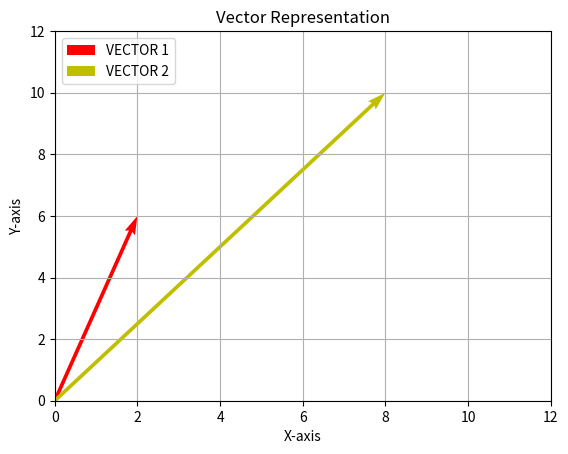

Source code (Python):
import matplotlib.pyplot as plt

v1 = [2,6]      # defining vector 1
plt.quiver(0, 0, v1[0], v1[1], angles = 'xy', scale_units = 'xy', scale = 1, color = 'r', label='VECTOR 1')

v2 = [8,10]     # defining vector 2
plt.quiver(0, 0, v2[0], v2[1], angles = 'xy', scale_units = 'xy', scale = 1, color = 'y', label='VECTOR 2')  

plt.xlim(0, 12)    # set x-axis limit
plt.ylim(0, 12)    # set y-axis limit

plt.legend(loc = 2)     # legend at upper left corner
plt.grid()              # display grid

plt.title("Vector Representation")         
plt.xlabel("X-axis")
plt.ylabel("Y-axis")

plt.show()
